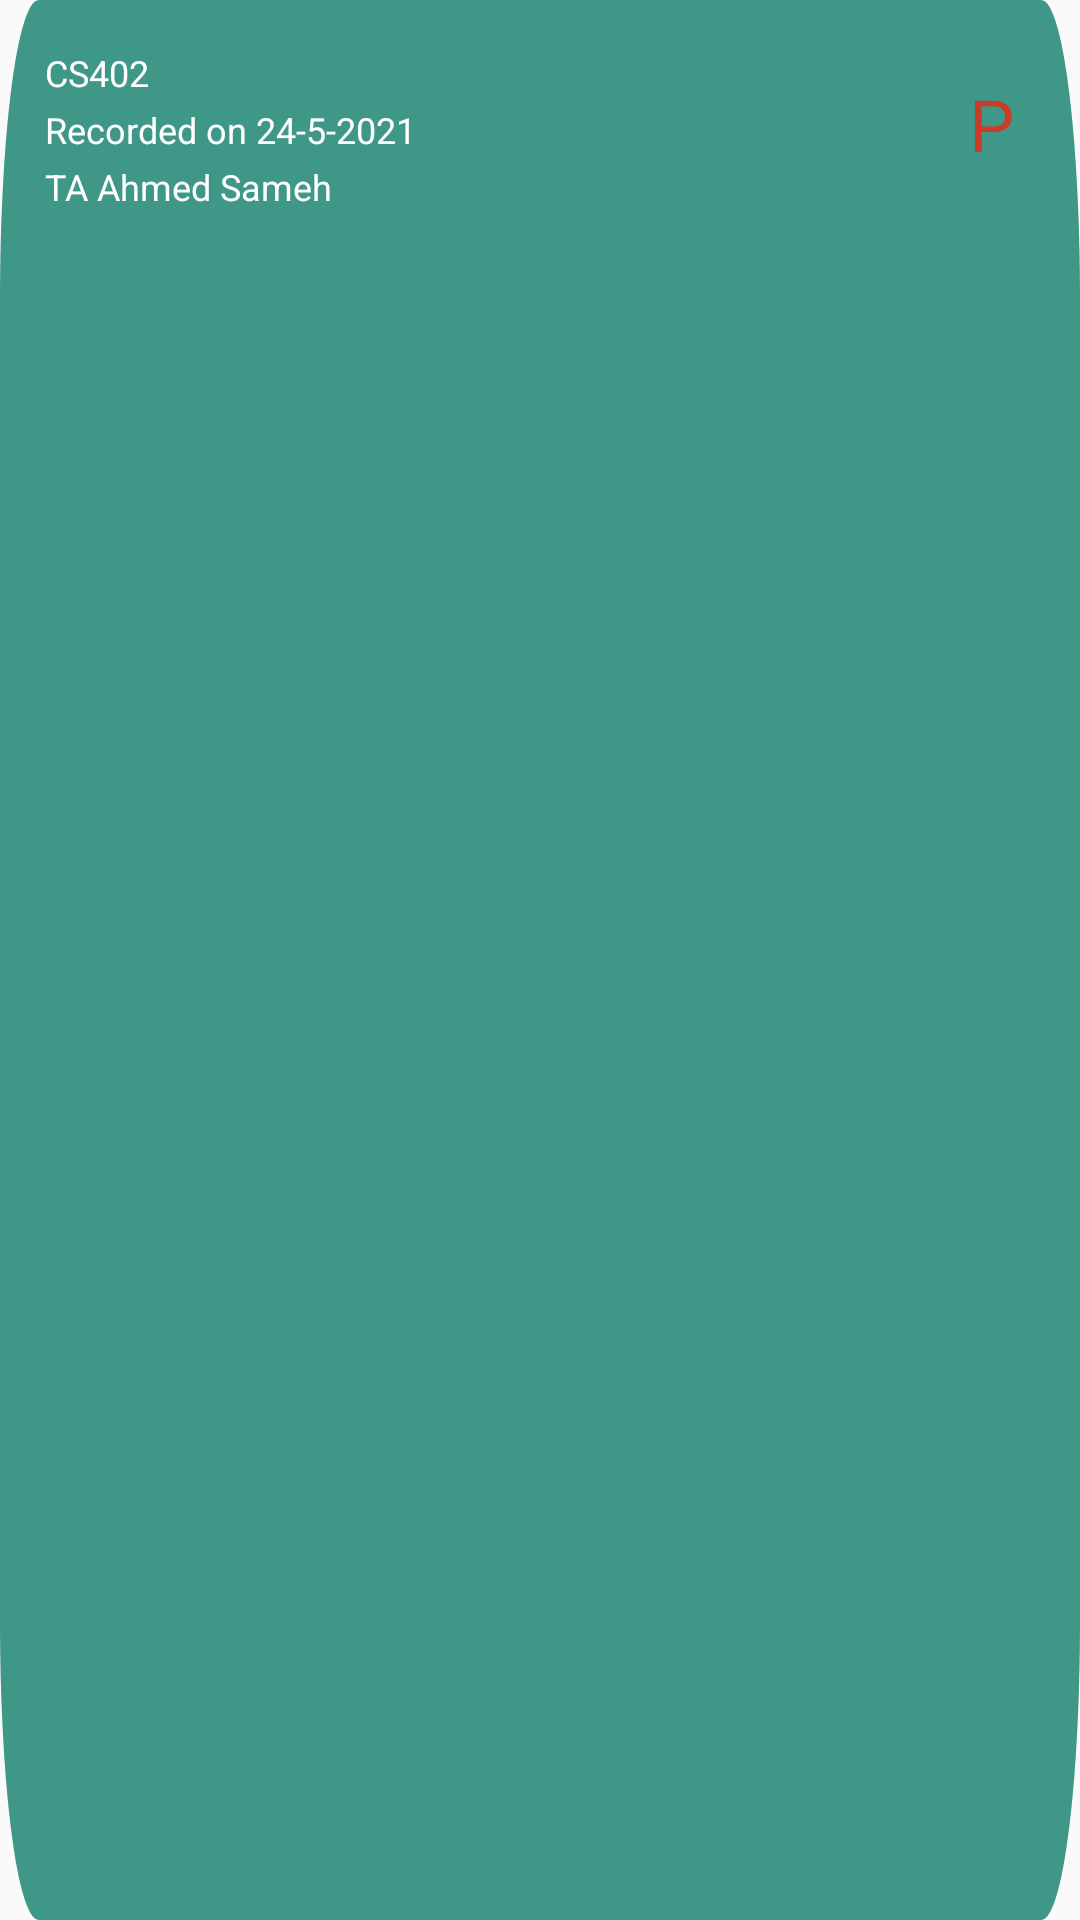

Here is an Android app screen rendered from its layout file. Give the layout XML and the strings, colors and styles it references.
<!-- AndroidManifest.xml: application theme AppTheme -->
<!-- res/layout/recent_items.xml -->
<?xml version="1.0" encoding="utf-8"?>
<RelativeLayout xmlns:android="http://schemas.android.com/apk/res/android"
    android:layout_width="wrap_content"
    android:layout_height="wrap_content"
    android:layout_alignParentTop="true"
    android:layout_marginTop="8dp"
    android:layout_marginLeft="7dp"
    android:layout_marginRight="6dp"
    android:layout_centerHorizontal="true"
    android:background="@drawable/recent_holder">

    <TextView
        android:id="@+id/recent_course"
        android:layout_width="match_parent"
        android:layout_height="wrap_content"
        android:layout_alignParentLeft="true"
        android:layout_marginLeft="15dp"
        android:layout_alignParentTop="true"
        android:layout_marginTop="16dp"
        android:layout_marginBottom="52dp"
        android:text="@string/course_name"
        android:textAppearance="@style/recent_course"
        android:gravity="center_vertical"
        />
    <TextView
        android:id="@+id/recorded_on"
        android:layout_width="match_parent"
        android:layout_height="wrap_content"
        android:layout_alignParentLeft="true"
        android:layout_marginLeft="15dp"
        android:layout_alignParentTop="true"
        android:layout_marginTop="35dp"
        android:text="@string/recorded_on"
        android:textAppearance="@style/recorded_on"
        android:gravity="center_vertical"
        />
    <TextView
        android:id="@+id/recent_ta"
        android:layout_width="match_parent"
        android:layout_height="wrap_content"
        android:layout_alignParentLeft="true"
        android:layout_marginLeft="15dp"
        android:layout_alignParentTop="true"
        android:layout_marginTop="54dp"
        android:text="@string/ta_ahmed_sa"
        android:textAppearance="@style/ta_ahmed_sa"
        android:gravity="center_vertical"
        />
    <TextView
        android:id="@+id/p"
        android:layout_width="wrap_content"
        android:layout_height="wrap_content"
        android:layout_alignParentRight="true"
        android:layout_marginRight="22dp"
        android:layout_alignParentTop="true"
        android:layout_marginTop="25dp"
        android:text="@string/recent_penalties"
        android:textAppearance="@style/recent_penalties"
        android:gravity="center_vertical"
        />
</RelativeLayout>
<!-- resources referenced by this layout -->
<resources>
  <!-- drawable recent_holder (drawable) -->
  <?xml version="1.0" encoding="utf-8"?>
  <vector
      xmlns:android="http://schemas.android.com/apk/res/android"
      xmlns:aapt="http://schemas.android.com/aapt"
      android:width="362dp"
      android:height="83dp"
      android:viewportWidth="362"
      android:viewportHeight="83"
      >
  
      <group>
  
          <clip-path
              android:pathData="M13 0H349C356.18 0 362 5.8203 362 13V70C362 77.1797 356.18 83 349 83H13C5.8203 83 0 77.1797 0 70V13C0 5.8203 5.8203 0 13 0Z"
              />
  
          <path
              android:pathData="M0 0V83H362V0"
              android:fillColor="#3F9787"
              />
  
      </group>
  
  </vector>
  <string name="course_name">
  
  CS402
  </string>
  <string name="recent_penalties">
  
  P
  </string>
  <string name="recorded_on">
  
  Recorded on 24-5-2021
  </string>
  <string name="ta_ahmed_sa">
  
  TA Ahmed Sameh
  </string>
  <style name="recent_course">
  
          <item name="android:textSize">
              12sp
          </item>
  
          <item name="android:textColor">
              #FFFFFF
          </item>
  
      </style>
  <style name="recent_penalties">
  
          <item name="android:textSize">
              24sp
          </item>
  
          <item name="android:textColor">
              #CC3B27
          </item>
  
      </style>
  <style name="recorded_on">
  
          <item name="android:textSize">
              12sp
          </item>
  
          <item name="android:textColor">
              #FFFFFF
          </item>
  
      </style>
  <style name="ta_ahmed_sa">
  
          <item name="android:textSize">
              12sp
          </item>
  
          <item name="android:textColor">
              #FFFFFF
          </item>
  
      </style>
  <style name="AppTheme" parent="Theme.AppCompat.Light.NoActionBar">
          
          <item name="colorPrimary">@color/colorPrimary</item>
          <item name="colorPrimaryDark">@color/colorPrimaryDark</item>
          <item name="colorAccent">@color/colorAccent</item>
          <item name="android:navigationBarColor">@color/colorPrimary</item>
      </style>
  <color name="colorPrimary">#3F9787</color>
  <color name="colorPrimaryDark">#357a6b</color>
  <color name="colorAccent">#03DAC5</color>
</resources>
